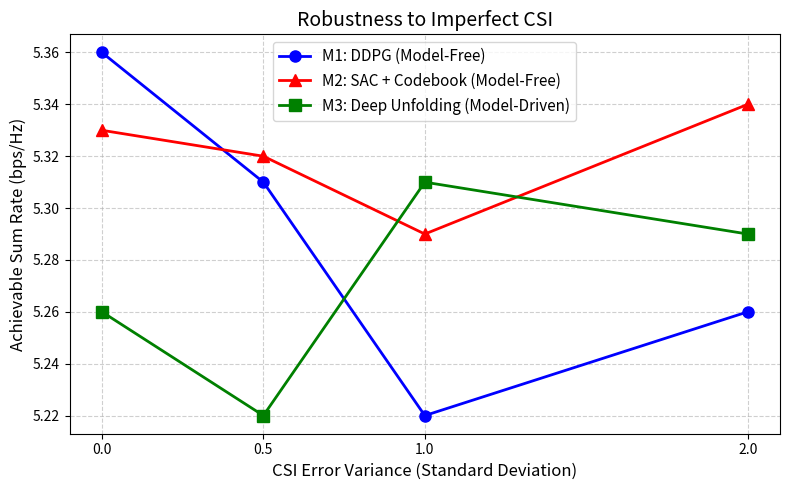

The matplotlib source for this figure:
import matplotlib.pyplot as plt
import os

csi_noise = [0.0, 0.5, 1.0, 2.0]
# EXACT NUMBERS FROM YOUR FINAL EVALUATION
m1_rates = [5.36, 5.31, 5.22, 5.26]
m2_rates = [5.33, 5.32, 5.29, 5.34]
m3_rates = [5.26, 5.22, 5.31, 5.29]

plt.figure(figsize=(8, 5))
plt.plot(csi_noise, m1_rates, 'b-o', label='M1: DDPG (Model-Free)', linewidth=2, markersize=8)
plt.plot(csi_noise, m2_rates, 'r-^', label='M2: SAC + Codebook (Model-Free)', linewidth=2, markersize=8)
plt.plot(csi_noise, m3_rates, 'g-s', label='M3: Deep Unfolding (Model-Driven)', linewidth=2, markersize=8)

plt.xlabel('CSI Error Variance (Standard Deviation)', fontsize=12)
plt.ylabel('Achievable Sum Rate (bps/Hz)', fontsize=12)
plt.title('Robustness to Imperfect CSI', fontsize=14)
plt.legend(fontsize=11)
plt.grid(True, linestyle='--', alpha=0.6)
plt.xticks(csi_noise)
plt.tight_layout()

os.makedirs('figures', exist_ok=True)
plt.savefig('figures/figure2_robustness.png', dpi=300)
print("Final Figure 2 saved to figures/figure2_robustness.png")
